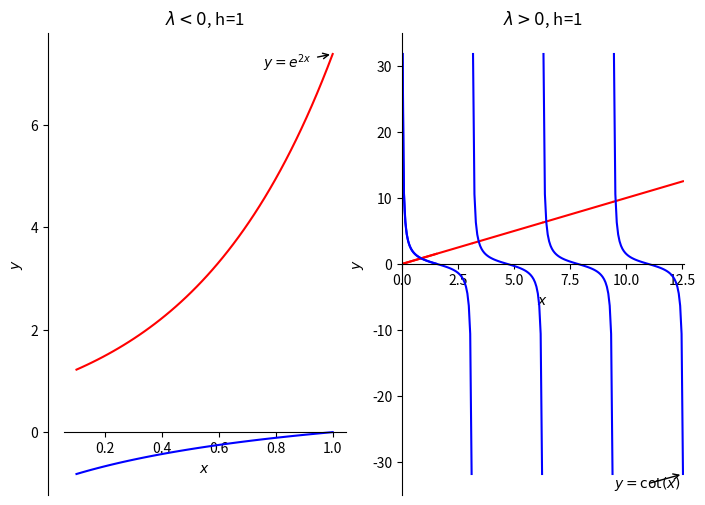

This chart was generated by the following Python code: (Note: this script raises an exception after producing the figure.)
import numpy as np
import matplotlib.pyplot as plt


def root_exp(x, h, ax):
    #TODO
    y1 = np.exp(2*x)
    y2 = (x*h - 1) / (1 + x*h)
    ax.plot(x, y1, label='LHS', color='red')
    ax.plot(x, y2, label='RHS', color='blue')
    ax.annotate(r'$y=e^{2x}$',
                xy=(x[-1], y1[-1]),
                xytext=(-50,-10),
                textcoords='offset points',
                arrowprops=dict(arrowstyle='->',
                connectionstyle='arc3, rad=0'))

    ax.spines['top'].set_visible(False)
    ax.spines['right'].set_visible(False)
    ax.spines['bottom'].set_position(('data',0))
    ax.spines['left'].set_position(('data',0))
    ax.set_xlabel(r'$x$')
    ax.set_ylabel(r'$y$')
    ax.set_title(r'$\lambda < 0$'+f', h={h}')


def root_cot(x, h, ax):
    #TODO
    d = 0.01*np.pi
    X = [np.linspace((0+k)*np.pi+d, (1+k)*np.pi-d) for k in range(0,4)]
    X.insert(0, np.linspace(d, 0.5*np.pi-d))
    for i in range(len(X)):
        x1 = X[i]
        y1 = h*x1
        y2 = 1/np.tan(x1)
        ax.plot(x1, y1, label='LHS', color='red')
        ax.plot(x1, y2, label='RHS', color='blue')

    ax.spines['top'].set_visible(False)
    ax.spines['right'].set_visible(False)
    ax.spines['bottom'].set_position(('data',0))
    ax.spines['left'].set_position(('data',0))
    ax.set_xlabel(r'$x$')
    ax.set_xlim(0, 4*np.pi)
    ax.set_ylabel(r'$y$')
    ax.set_title(r'$\lambda>0$'+f', h={h}')
    ax.annotate(r'$y=\cot(x)$',
                xy=(X[-1][-1], 1/np.tan(X[-1][-1])),
                xytext=(-50,-10),
                textcoords='offset points',
                arrowprops=dict(arrowstyle='->',
                connectionstyle='arc3, rad=0'))




if __name__ == "__main__":
    h = 1
    x = np.linspace(1e-1, 1, 50)
    fig, axes = plt.subplots(1, 2, figsize=(8,6))
    root_exp(x, h, axes[0])
    root_cot(x, h, axes[1])
    plt.savefig('img/h_1.jpg', dpi=300)
    plt.show()

    h = 2
    fig, axes = plt.subplots(1, 2, figsize=(8,6))
    root_exp(x, h, axes[0])
    root_cot(x, h, axes[1])
    plt.savefig('img/h_2.jpg', dpi=300)
    plt.show()

    h = -1
    fig, axes = plt.subplots(1, 2, figsize=(8,6))
    root_exp(x, h, axes[0])
    root_cot(x, h, axes[1])
    plt.savefig('img/h_-1.jpg', dpi=300)
    plt.show()
